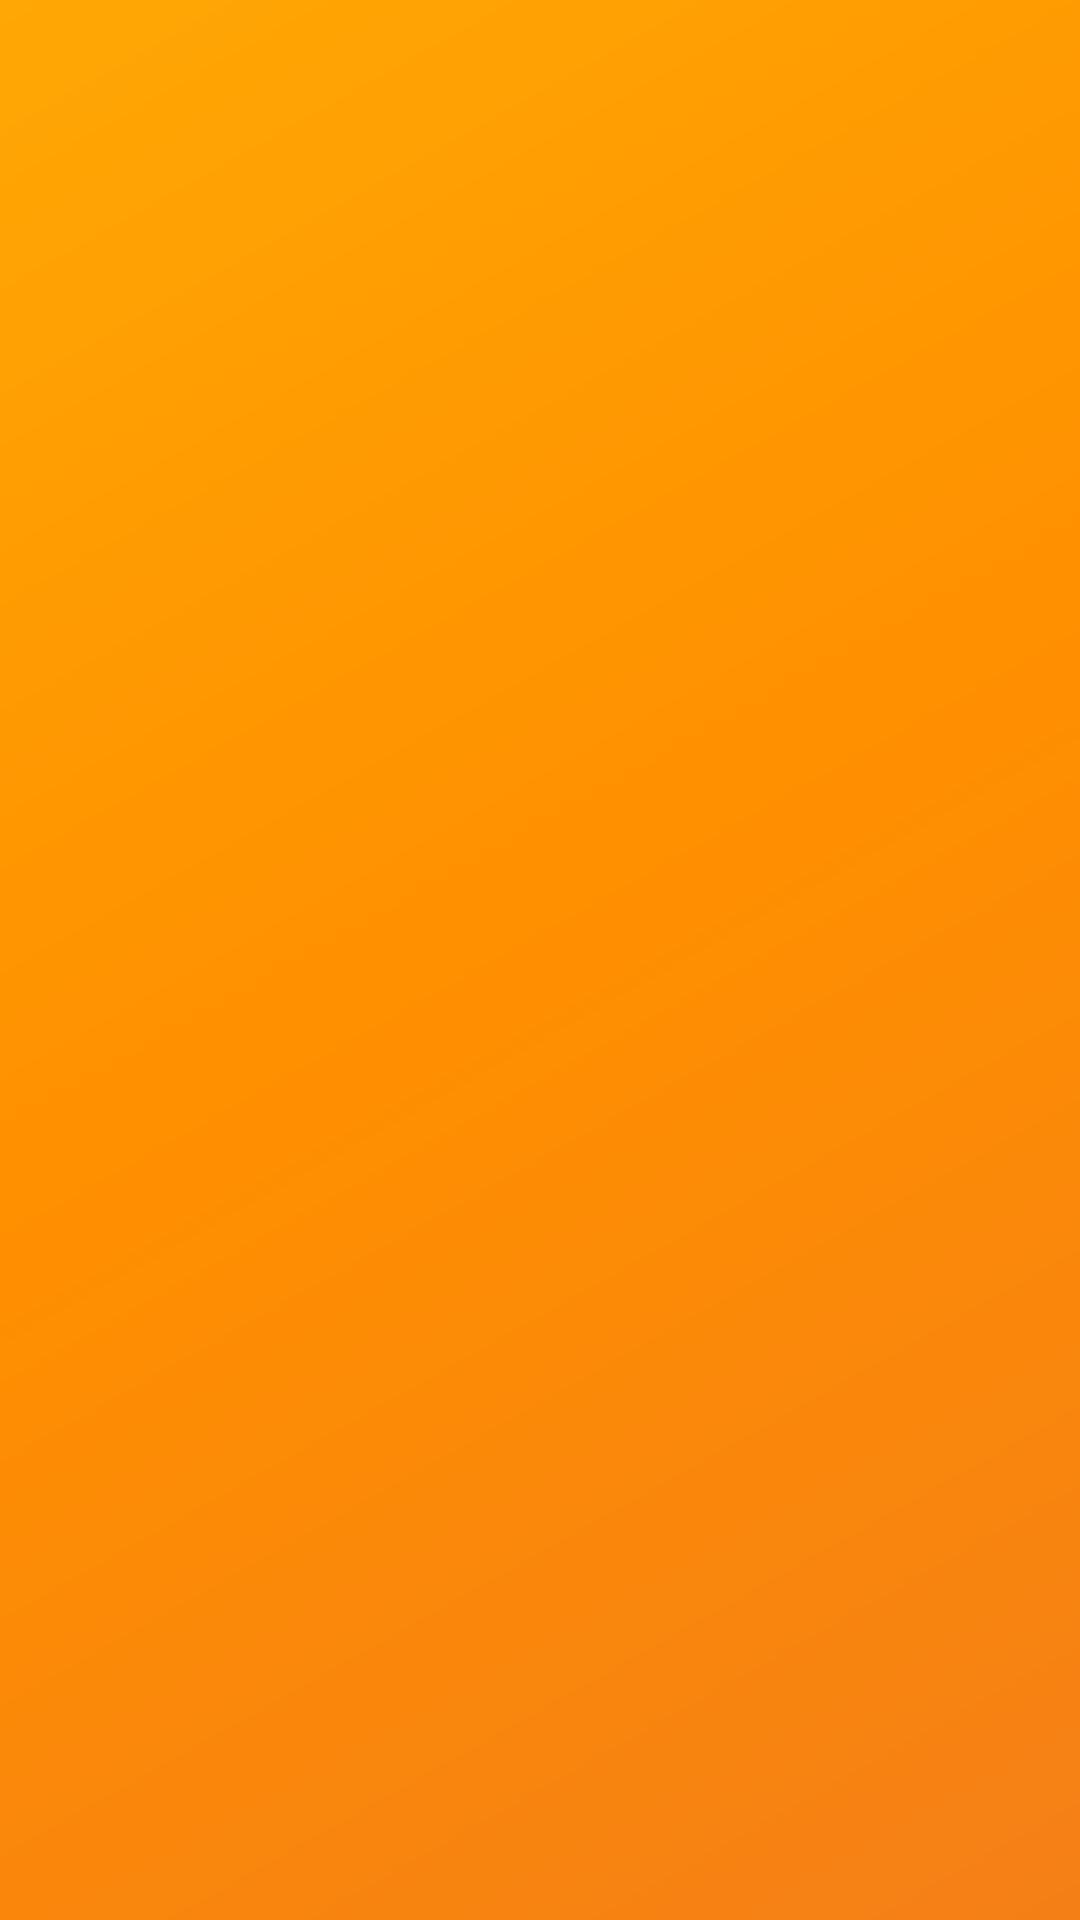

Produce the Android XML layout that renders to this screen, including the resource entries it uses.
<!-- AndroidManifest.xml: application theme AppTheme -->
<!-- res/layout/nav_header_main.xml -->
<?xml version="1.0" encoding="utf-8"?>
<FrameLayout xmlns:android="http://schemas.android.com/apk/res/android"
    android:id="@+id/nav_header_layout"
    android:layout_width="match_parent"
    android:layout_height="70dp"
    android:background="@drawable/side_nav_bar"
    android:gravity="bottom"
    android:layout_marginTop="50dp"
    android:padding="5dp"
    >

    <LinearLayout
        android:id="@+id/nav_header_sign_in_info"
        android:layout_width="250dp"
        android:layout_height="60dp"
        android:background="@drawable/shape_round"
        android:orientation="vertical"
        android:gravity="center"
        android:padding="5dp"
        android:elevation="@dimen/elevation_less"
        android:layout_gravity="center"
        android:visibility="gone"
        >
        <TextView
            android:id="@+id/nav_header_user_display_name"
            android:textColor="#333"
            android:textStyle="bold"
            android:textSize="16sp"
            android:layout_width="wrap_content"
            android:layout_height="wrap_content"
           />

        <TextView
            android:id="@+id/nav_header_user_mobile"
            android:textColor="#555"
            android:textStyle="bold"
            android:textSize="16sp"
            android:layout_width="wrap_content"
            android:layout_height="wrap_content"
            />

    </LinearLayout>


    <LinearLayout
        android:id="@+id/nav_header_no_user_signed_in"
        android:layout_width="wrap_content"
        android:layout_height="wrap_content"
        android:visibility="gone"
        android:orientation="horizontal"
        android:layout_gravity="center">

        <Button
            android:id="@+id/nav_header_sign_in"
            android:layout_margin="2dp"
            android:layout_width="wrap_content"
            android:layout_height="wrap_content"
            android:text="Login"

            android:background="@drawable/shape_round"/>

        <Button
            android:id="@+id/nav_header_register"
            android:layout_margin="2dp"
            android:layout_width="wrap_content"
            android:layout_height="wrap_content"
            android:text="register"
            android:background="@drawable/shape_round"
            />

    </LinearLayout>


</FrameLayout>
<!-- resources referenced by this layout -->
<resources>
  <dimen name="elevation_less">2dp</dimen>
  <!-- drawable shape_round (drawable) -->
  <?xml version="1.0" encoding="utf-8"?>
  <shape xmlns:android="http://schemas.android.com/apk/res/android"
      android:shape="rectangle" >
  
  
  
      <solid android:color="@color/white"
          />
      <corners
          android:radius="@dimen/corner_radius"/>
  
  
  
  </shape>
  <!-- drawable side_nav_bar (drawable) -->
  <shape xmlns:android="http://schemas.android.com/apk/res/android"
      android:shape="rectangle">
      <gradient
          android:angle="135"
          android:centerColor="#ff8f00"
          android:endColor="#ffa704"
          android:startColor="#f57f17"
          android:type="linear" />
  </shape>
  <style name="AppTheme" parent="Theme.AppCompat.Light.DarkActionBar">
          
          <item name="colorPrimary">@color/colorPrimary</item>
          <item name="colorPrimaryDark">@color/colorPrimaryDark</item>
          <item name="colorAccent">@color/colorAccent</item>
      </style>
  <color name="white">#FFF</color>
  <dimen name="corner_radius">100dp</dimen>
  <color name="colorPrimary">#ffffff</color>
  <color name="colorPrimaryDark">#eeeeee</color>
  <color name="colorAccent">#26c6da</color>
</resources>
